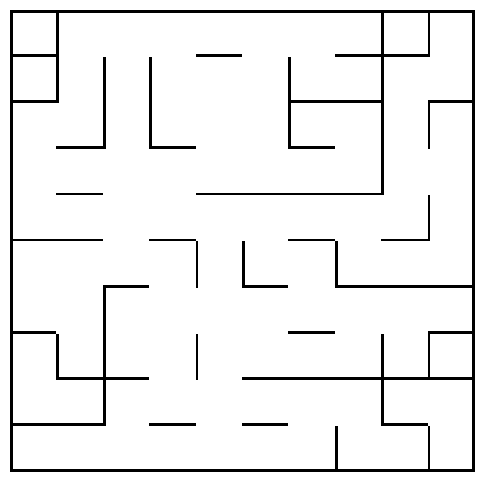

This chart was generated by the following Python code:
import numpy as np
import matplotlib.pyplot as plt


def generar_laberinto(L, l, n, grosor=4):
    muro = 5
    A = np.zeros((L, L))

    # Paredes Perimetrales
    A[:, :muro] = 1        # Izquierda
    A[L-muro:, :] = 1      # Superior
    A[:, L-muro:] = 1      # Derecha
    A[:muro, :] = 1        # Inferior

    # Laberinto: Recorrido por celdas
    for i in range(0, L - l, l):
        for j in range(0, L - l, l):
            n1 = np.random.rand()
            n2 = np.random.rand()
            
            # Pared Derecha 
            if n1 > n:
                # Usamos j+l:j+l+grosor para ensanchar la pared
                # Sumamos 'grosor' también en 'i' para que las esquinas conecten bien
                A[i:i+l+grosor, j+l:j+l+grosor] = 1 
            
            # Pared Superior (ahora con grosor)
            if n2 > n:
                A[i+l:i+l+grosor, j:j+l+grosor] = 1
                
    return A

def generar_laberinto_1():
    dimx = 401
    canal = 50
    aa = np.zeros((dimx, dimx))
    
    # Python empieza en 0. MATLAB i=canal+1 -> Python i=canal
    for i in range(canal, dimx - canal, canal):
        for j in range(0, dimx - canal, canal):
            # i-1:i+1 en MATLAB son 3 celdas. En Python es i-1:i+2
            aa[i-1:i+2, j:j+canal] = np.round(0.25 + np.random.rand())
            
    # Bordes (1:3 en MATLAB son 3 de grosor. En Python es :3)
    aa[:, :3] = 1
    aa[:, -3:] = 1
    aa[:3, :] = 1
    aa[-3:, :-canal] = 1
    
    # Guardar y plotear
    #np.savetxt('laberinto.dat', aa, fmt='%d')
    return aa

def generar_laberinto_2():
    dimx = 501
    canal = 30
    extra = 1
    peso = -0.30
    aa = np.zeros((dimx, dimx))
    
    for i in range(0, dimx - canal, canal):
        for j in range(0, dimx - canal, canal):
            if np.round(peso + np.random.rand()) == 1:
                aa[i:i+3, j:j+canal+extra] = 1
            if np.round(peso + np.random.rand()) == 1:
                aa[i:i+canal+extra, j:j+3] = 1
                
    aa[:, :3] = 1
    aa[:, -3:] = 1
    aa[:3, :] = 1
    aa[-3:, :-canal] = 1
    
    #np.savetxt('laberinto_301x301_complicado.dat', aa, fmt='%d')

    return aa

def generar_laberinto_3():
    dimx = 501
    canal = 50
    extra = 0
    peso = -0.25
    aa = np.zeros((dimx, dimx))
    
    numerosi = np.zeros((dimx, dimx))
    numerosd = np.zeros((dimx, dimx))
    numerosr = np.zeros((dimx, dimx))
    numerosb = np.zeros((dimx, dimx))
    
    for i in range(0, dimx - canal, canal):
        for j in range(0, dimx - canal, canal):
            contador = 6
            while contador > 2:
                numerosi[i, j] = np.round(peso + np.random.rand())
                numerosd[i, j] = np.round(peso + np.random.rand())
                numerosr[i, j] = np.round(peso + np.random.rand())
                numerosb[i, j] = np.round(peso + np.random.rand())
                contador = numerosi[i, j] + numerosd[i, j] + numerosr[i, j] + numerosb[i, j]
                
    for i in range(0, dimx - canal, canal):
        for j in range(0, dimx - canal, canal):
            if numerosi[i, j] == 1:
                aa[i:i+3, j:j+canal+extra] = 1
            if numerosb[i, j] == 1:
                aa[i:i+canal+extra, j:j+3] = 1
            if numerosd[i, j] == 1:
                aa[i+canal:i+canal+3, j:j+canal+extra] = 1
            if numerosr[i, j] == 1:
                aa[i:i+canal+extra, j+canal:j+canal+3] = 1
                
    aa[:, :3] = 1
    aa[:, -3:] = 1
    aa[:3, :] = 1
    aa[-3:, :] = 1
    
    #np.savetxt('laberinto_1003x1003_10.dat', aa, fmt='%d')
    return aa

def generar_laberinto_4():
    dimx = 803
    canal = 40
    extra = 1
    peso = 0.50
    aa = np.zeros((dimx, dimx))
    
    for i in range(0, dimx - 2*canal, 2*canal):
        for j in range(0, dimx - 2*canal, 2*canal):
            # En el original usa round(peso+2*rand) para sacar 0, 1 o 2.
            rand_val = np.round(peso + 2 * np.random.rand())
            if rand_val == 1:
                aa[i:i+3, j:j+2*canal+extra] = 1
                aa[i+canal:i+3+canal, j:j+2*canal+extra] = 1
            elif rand_val == 2:
                aa[i:i+2*canal+extra, j:j+3] = 1
                aa[i:i+2*canal+extra, j+canal:j+3+canal] = 1
                
    aa[:, :3] = 1
    aa[:, -3:] = 1
    aa[:3, :] = 1
    aa[-3:, :] = 1
    
    #np.savetxt('laberinto2_601x601.dat', aa, fmt='%d')
    return aa


if __name__ == '__main__':
    #lab = generar_laberinto(L=501, l=95, n=0.67, grosor=4)
    lab = generar_laberinto_3()
    plt.figure(figsize=(6,6))
    plt.pcolormesh(lab, cmap='binary')
    plt.axis('off')
    plt.show()
